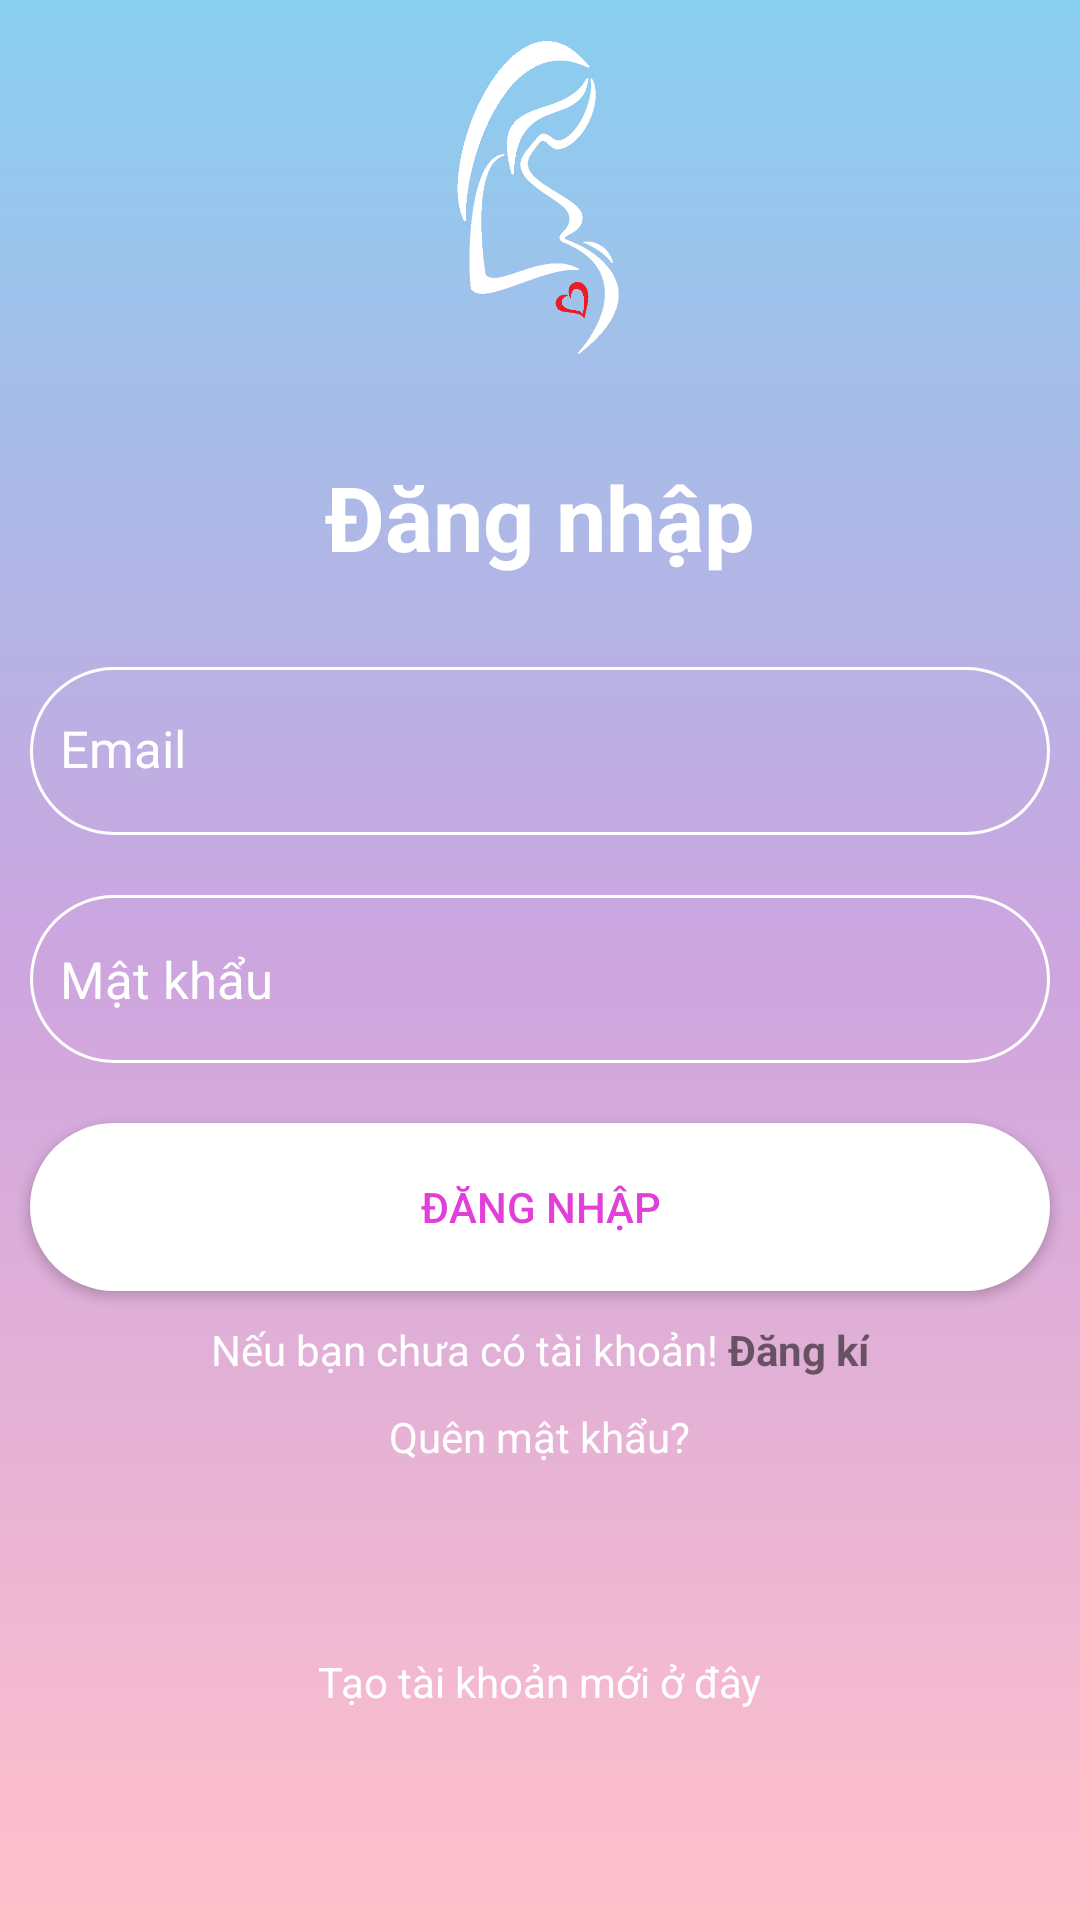

Android layout source for this screen:
<!-- AndroidManifest.xml: application theme Theme.Test -->
<!-- res/layout/activity_main.xml -->
<?xml version="1.0" encoding="utf-8"?>
<RelativeLayout xmlns:android="http://schemas.android.com/apk/res/android"
    xmlns:app="http://schemas.android.com/apk/res-auto"
    xmlns:tools="http://schemas.android.com/tools"
    android:layout_width="match_parent"
    android:layout_height="match_parent"
    tools:context=".MainActivity"
    app:hintEnabled="true">

    <ImageView
        android:layout_width="match_parent"
        android:layout_height="match_parent"
        android:src="@drawable/backgroup_login"
       >

    </ImageView>


    <LinearLayout
        android:gravity="center"
        android:layout_width="match_parent"
        android:layout_height="wrap_content"
        android:orientation="vertical">

        <ImageView
            android:layout_width="135dp"
            android:layout_height="112dp"
            android:layout_margin="10dp"
            android:src="@drawable/logo_pregnancy_white"
            android:textColor="#fff"
            android:textSize="3dp"
            android:textStyle="bold" />
        <TextView
            android:layout_margin="20dp"
            android:textStyle="bold"
            android:textSize="30sp"
            android:textColor="#fff"
            android:text="Đăng nhập"
            android:layout_width="wrap_content"
            android:layout_height="wrap_content" />

        <EditText
            android:id="@+id/editGmail"
            android:layout_width="match_parent"
            android:layout_height="?actionBarSize"
            android:layout_margin="10dp"
            android:background="@drawable/custom_input"
            android:hint="Email"
            android:paddingStart="10dp"
            android:paddingLeft="10dp"
            android:textColor="@color/white"
            android:textColorHint="@color/white"
            android:textSize="17sp"
            android:singleLine="true"
            android:imeOptions="actionDone"
            android:importantForAutofill="no"
            android:includeFontPadding="false"
            android:inputType="text"/>

        <EditText
            android:id="@+id/editPass"
            android:layout_width="match_parent"
            android:layout_height="?actionBarSize"
            android:layout_margin="10dp"
            android:background="@drawable/custom_input"
            android:hint="Mật khẩu"
            android:inputType="textPassword"
            android:paddingStart="10dp"
            android:paddingLeft="10dp"
            android:textColor="@color/white"
            android:textColorHint="@color/white"
            android:textSize="17sp"
            android:singleLine="true"/>

        <Button
            android:id="@+id/bttDangNhap"
            android:layout_width="match_parent"
            android:layout_height="?actionBarSize"
            android:layout_margin="10dp"
            android:paddingLeft="20dp"
            android:paddingRight="20dp"
            android:text="Đăng nhập"
            android:textColor="#e03fd8"
            android:textColorHighlight="@color/material_on_primary_emphasis_medium"
            android:textColorHint="@color/material_on_primary_emphasis_medium"
            android:textColorLink="@color/material_on_primary_emphasis_medium"
            android:background="@drawable/backgroup_btt_signin"
            app:backgroundTint="@null" />
        <LinearLayout
            android:layout_width="wrap_content"
            android:layout_height="wrap_content">
            <TextView
                android:layout_width="wrap_content"
                android:layout_height="wrap_content"
                android:textColor="#fff"
                android:text="Nếu bạn chưa có tài khoản! "
                />
            <TextView
                android:id="@+id/textViewDangKi"
                android:textStyle="bold"
                android:color="#e03fd8"
                android:text="Đăng kí"
                android:layout_width="wrap_content"
                android:layout_height="wrap_content" />

        </LinearLayout>
        <TextView
            android:id="@+id/textViewQuenMatKhau"
            android:padding="10dp"
            android:textColor="#fff"
            android:text="Quên mật khẩu?"
            android:layout_width="wrap_content"
            android:layout_height="wrap_content" />
    </LinearLayout>


        <LinearLayout
            android:layout_marginBottom="20dp"
            android:gravity="center"
            android:orientation="vertical"
            android:layout_alignParentBottom="true"
            android:layout_width="match_parent"
            android:layout_height="wrap_content">

            <TextView
                android:layout_marginBottom="10dp"
                android:text="Tạo tài khoản mới ở đây"

                android:layout_width="wrap_content"
                android:layout_height="wrap_content"
                android:textColor="#ffffff"/>
            <LinearLayout
                android:layout_width="wrap_content"
                android:layout_height="wrap_content">
                <ImageButton
                    android:layout_marginRight="15dp"
                    android:background="@drawable/google"
                    android:layout_width="40dp"
                    android:layout_height="40dp" />

                <ImageButton

                    android:background="@drawable/facebook_box"
                    android:layout_width="40dp"
                    android:layout_height="40dp" />

            </LinearLayout>


        </LinearLayout>

</RelativeLayout>
<!-- resources referenced by this layout -->
<resources>
  <color name="white">#FFFFFFFF</color>
  <!-- drawable backgroup_btt_signin (drawable) -->
  <?xml version="1.0" encoding="utf-8"?>
  <shape
      android:shape="rectangle"
      xmlns:android="http://schemas.android.com/apk/res/android">
  
      <solid
          android:color="#ffffff"
          />
      <corners
          android:radius="35dp"
          />
  </shape>
  <!-- drawable backgroup_login (drawable-v24) -->
  <?xml version="1.0" encoding="utf-8"?>
  <shape xmlns:android="http://schemas.android.com/apk/res/android"
      android:shape="rectangle">
  
      <gradient
  
          android:angle="90"
          android:endColor="#89cff0"
          android:centerColor="#cda5df"
          android:startColor="#FFC0CB"
          android:type="linear" />
  
  </shape>
  <!-- drawable custom_input (drawable-v24) -->
  <?xml version="1.0" encoding="utf-8"?>
  <selector xmlns:android="http://schemas.android.com/apk/res/android">
      <item android:state_enabled="true" android:state_focused="true">
          <shape android:shape="rectangle">
              <solid android:color="@android:color/transparent"/>
              <corners android:radius="35dp"/>
              <stroke android:color="#ffffff" android:width="1dp"/>
          </shape>
      </item>
      <item android:state_enabled="true" >
          <shape android:shape="rectangle">
              <solid android:color="@android:color/transparent"/>
              <corners android:radius="35dp"/>
              <stroke android:color="#ffffff" android:width="1dp"/>
          </shape>
      </item>
  </selector>
  <!-- drawable logo_pregnancy_white: png bitmap (drawable, 13054 bytes) -->
  <style name="Theme.Test" parent="Theme.MaterialComponents.DayNight.NoActionBar">
          
          <item name="colorPrimary">@color/purple_500</item>
          <item name="colorPrimaryVariant">#FFC0CB</item>
          <item name="colorOnPrimary">@color/white</item>
          
          <item name="colorSecondary">@color/teal_200</item>
          <item name="colorSecondaryVariant">@color/teal_700</item>
          <item name="colorOnSecondary">@color/black</item>
          
          <item name="android:statusBarColor" tools:targetApi="l">?attr/colorPrimaryVariant</item>
          
      </style>
  <color name="purple_500">#FF6200EE</color>
  <color name="teal_200">#FF03DAC5</color>
  <color name="teal_700">#FF018786</color>
  <color name="black">#FF000000</color>
</resources>
